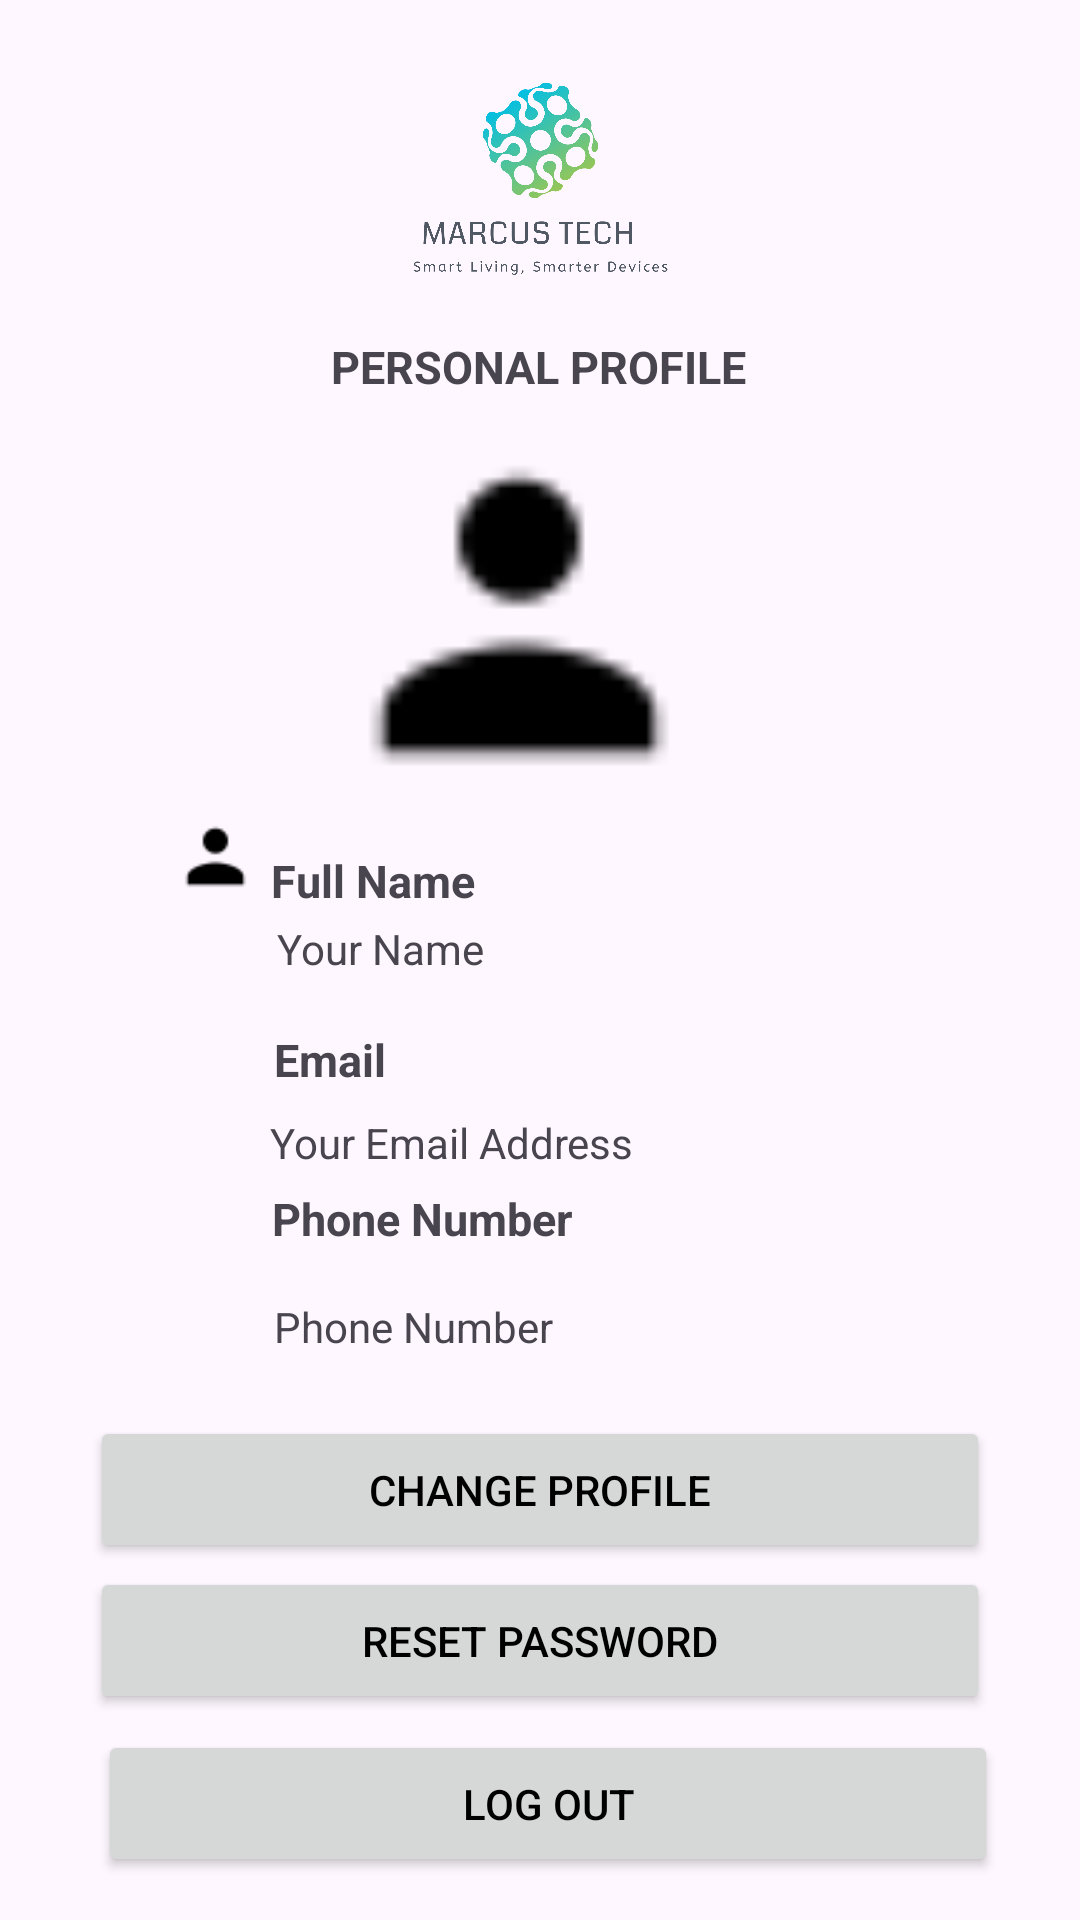

Reconstruct the res/layout file that produces this screen, plus the resources it refers to.
<!-- AndroidManifest.xml: application theme Theme.MarcusTech -->
<!-- res/layout/user_profile.xml -->
<?xml version="1.0" encoding="utf-8"?>
<androidx.constraintlayout.widget.ConstraintLayout xmlns:android="http://schemas.android.com/apk/res/android"
    xmlns:app="http://schemas.android.com/apk/res-auto"
    xmlns:tools="http://schemas.android.com/tools"
    android:layout_width="match_parent"
    android:layout_height="match_parent"
    android:background="@drawable/loginbground2"
    tools:context=".UserProfile">

    <ImageView
        android:id="@+id/app_logo"
        android:layout_width="137dp"
        android:layout_height="109dp"
        android:layout_alignParentTop="true"
        android:layout_centerHorizontal="true"
        android:contentDescription="@string/app_logo"
        android:src="@drawable/applogo"
        app:layout_constraintBottom_toTopOf="@+id/resend_code"
        app:layout_constraintEnd_toEndOf="parent"
        app:layout_constraintStart_toStartOf="parent"
        app:layout_constraintTop_toTopOf="parent"></ImageView>

    <FrameLayout
        android:id="@+id/frame"
        android:layout_width="wrap_content"
        android:layout_height="wrap_content"
        android:padding="4dp"
        app:layout_constraintBottom_toBottomOf="parent"
        app:layout_constraintEnd_toEndOf="parent"
        app:layout_constraintHorizontal_bias="0.44"
        app:layout_constraintStart_toStartOf="parent"
        app:layout_constraintTop_toTopOf="parent"
        app:layout_constraintVertical_bias="0.275">

        <ImageView
            android:id="@+id/profile_photo"
            android:layout_width="236dp"
            android:layout_height="121dp"
            android:contentDescription="@string/profile_photo"
            app:layout_constraintBottom_toBottomOf="parent"
            app:layout_constraintEnd_toEndOf="parent"
            app:layout_constraintHorizontal_bias="0.44"
            app:layout_constraintStart_toStartOf="parent"
            app:layout_constraintTop_toTopOf="parent"
            app:layout_constraintVertical_bias="0.275"
            app:srcCompat="@drawable/user_icon" />
    </FrameLayout>

    <TextView
        android:id="@+id/your_profile"
        android:layout_width="wrap_content"
        android:layout_height="wrap_content"
        android:text="@string/personal_profile"
        android:textSize="15sp"
        android:textStyle="bold"
        app:layout_constraintBottom_toBottomOf="parent"
        app:layout_constraintEnd_toEndOf="parent"
        app:layout_constraintHorizontal_bias="0.498"
        app:layout_constraintStart_toStartOf="parent"
        app:layout_constraintTop_toTopOf="parent"
        app:layout_constraintVertical_bias="0.181" />

    <TextView
        android:id="@+id/name"
        android:layout_width="109dp"
        android:layout_height="19dp"
        android:text="@string/Full_name"
        android:textSize="15sp"
        android:textStyle="bold"
        app:layout_constraintBottom_toTopOf="@+id/your_email_address"
        app:layout_constraintEnd_toEndOf="parent"
        app:layout_constraintHorizontal_bias="0.36"
        app:layout_constraintStart_toStartOf="parent"
        app:layout_constraintTop_toBottomOf="@id/frame"
        app:layout_constraintVertical_bias="0.166" />

    <TextView
        android:id="@+id/your_name"
        android:layout_width="73dp"
        android:layout_height="22dp"
        android:text="@string/your_name"
        app:layout_constraintBottom_toTopOf="@+id/your_email_address"
        app:layout_constraintEnd_toEndOf="parent"
        app:layout_constraintHorizontal_bias="0.322"
        app:layout_constraintStart_toStartOf="parent"
        app:layout_constraintTop_toBottomOf="@+id/frame"
        app:layout_constraintVertical_bias="0.464" />

    <ImageView
        android:id="@+id/user_icon"
        android:layout_width="35dp"
        android:layout_height="25dp"
        android:contentDescription="@string/user_icon"
        app:layout_constraintBottom_toBottomOf="parent"
        app:layout_constraintEnd_toEndOf="parent"
        app:layout_constraintHorizontal_bias="0.167"
        app:layout_constraintStart_toStartOf="parent"
        app:layout_constraintTop_toTopOf="parent"
        app:layout_constraintVertical_bias="0.444"
        app:srcCompat="@drawable/user_icon" />

    <TextView
        android:id="@+id/email"
        android:layout_width="92dp"
        android:layout_height="20dp"
        android:text="@string/Email"
        android:textSize="15sp"
        android:textStyle="bold"
        app:layout_constraintBottom_toTopOf="@+id/your_email_address"
        app:layout_constraintEnd_toEndOf="parent"
        app:layout_constraintHorizontal_bias="0.341"
        app:layout_constraintStart_toStartOf="parent"
        app:layout_constraintTop_toBottomOf="@+id/frame"
        app:layout_constraintVertical_bias="0.898" />

    <TextView
        android:id="@+id/your_email_address"
        android:layout_width="wrap_content"
        android:layout_height="wrap_content"
        android:text="@string/your_email_address"
        app:layout_constraintBottom_toTopOf="@+id/log_out"
        app:layout_constraintEnd_toEndOf="parent"
        app:layout_constraintHorizontal_bias="0.377"
        app:layout_constraintStart_toStartOf="parent"
        app:layout_constraintTop_toBottomOf="@+id/your_profile"
        app:layout_constraintVertical_bias="0.562" />

    <ImageView
        android:id="@+id/email_icon"
        android:layout_width="36dp"
        android:layout_height="23dp"
        android:contentDescription="@string/email_icon"
        app:layout_constraintBottom_toBottomOf="parent"
        app:layout_constraintEnd_toEndOf="parent"
        app:layout_constraintHorizontal_bias="0.165"
        app:layout_constraintStart_toStartOf="parent"
        app:layout_constraintTop_toTopOf="parent"
        app:layout_constraintVertical_bias="0.561"
        app:srcCompat="@drawable/email_icon" />

    <TextView
        android:id="@+id/phone"
        android:layout_width="132dp"
        android:layout_height="20dp"
        android:text="@string/Phone_number"
        android:textSize="15sp"
        android:textStyle="bold"
        app:layout_constraintBottom_toTopOf="@+id/change_profile"
        app:layout_constraintEnd_toEndOf="parent"
        app:layout_constraintHorizontal_bias="0.397"
        app:layout_constraintStart_toStartOf="parent"
        app:layout_constraintTop_toBottomOf="@+id/frame"
        app:layout_constraintVertical_bias="0.692" />

    <TextView
        android:id="@+id/phone_number"
        android:layout_width="wrap_content"
        android:layout_height="wrap_content"
        android:text="@string/phone_number"
        app:layout_constraintBottom_toTopOf="@+id/log_out"
        app:layout_constraintEnd_toEndOf="parent"
        app:layout_constraintHorizontal_bias="0.342"
        app:layout_constraintStart_toStartOf="parent"
        app:layout_constraintTop_toBottomOf="@+id/your_email_address"
        app:layout_constraintVertical_bias="0.253" />

    <ImageView
        android:id="@+id/phone_icon"
        android:layout_width="27dp"
        android:layout_height="26dp"
        android:contentDescription="@string/phone_icon"
        app:layout_constraintBottom_toBottomOf="parent"
        app:layout_constraintEnd_toEndOf="parent"
        app:layout_constraintHorizontal_bias="0.183"
        app:layout_constraintStart_toStartOf="parent"
        app:layout_constraintTop_toTopOf="parent"
        app:layout_constraintVertical_bias="0.658"
        app:srcCompat="@drawable/phone_icon" />

    <Button
        android:id="@+id/log_out"
        android:layout_width="300dp"
        android:layout_height="49dp"
        android:onClick="logout"
        android:text="@string/log_out"
        android:textColor="@color/black"
        app:layout_constraintBottom_toBottomOf="parent"
        app:layout_constraintEnd_toEndOf="parent"
        app:layout_constraintHorizontal_bias="0.544"
        app:layout_constraintStart_toStartOf="parent"
        app:layout_constraintTop_toTopOf="parent"
        app:layout_constraintVertical_bias="0.976" />


    <TextView
        android:id="@+id/verified_msg"
        android:layout_width="wrap_content"
        android:layout_height="wrap_content"
        android:text="@string/email_not_verified"
        android:textColor="@color/my_primary_color"
        android:textStyle="bold"
        android:visibility="gone"
        app:layout_constraintBottom_toTopOf="@+id/resend_code"
        app:layout_constraintEnd_toEndOf="parent"
        app:layout_constraintHorizontal_bias="0.493"
        app:layout_constraintStart_toStartOf="parent"
        app:layout_constraintTop_toTopOf="parent"
        app:layout_constraintVertical_bias="0.89" />

    <Button
        android:id="@+id/resend_code"
        android:layout_width="wrap_content"
        android:layout_height="wrap_content"
        android:layout_marginBottom="32dp"
        android:text="@string/verify_now"
        android:textColor="@color/black"
        android:visibility="gone"
        app:layout_constraintBottom_toTopOf="@+id/your_profile"
        app:layout_constraintEnd_toEndOf="parent"
        app:layout_constraintHorizontal_bias="0.503"
        app:layout_constraintStart_toStartOf="parent" />

    <Button
        android:id="@+id/reset_password"
        android:layout_width="300dp"
        android:layout_height="49dp"
        android:text="@string/reset_password"
        android:textColor="@color/black"
        app:layout_constraintBottom_toTopOf="@+id/log_out"
        app:layout_constraintEnd_toEndOf="parent"
        app:layout_constraintStart_toStartOf="parent"
        app:layout_constraintTop_toBottomOf="@+id/phone_number"
        app:layout_constraintVertical_bias="0.932" />

    <Button
        android:id="@+id/change_profile"
        android:layout_width="300dp"
        android:layout_height="49dp"
        android:text="@string/change_profile"
        android:textColor="@color/black"
        app:layout_constraintBottom_toTopOf="@+id/reset_password"
        app:layout_constraintEnd_toEndOf="parent"
        app:layout_constraintStart_toStartOf="parent"
        app:layout_constraintTop_toBottomOf="@+id/phone_number"
        app:layout_constraintVertical_bias="0.932" />


</androidx.constraintlayout.widget.ConstraintLayout>
<!-- resources referenced by this layout -->
<resources>
  <color name="black">#000000</color>
  <color name="my_primary_color">#BF40BF</color>
  <!-- drawable applogo: png bitmap (drawable, 184113 bytes) -->
  <!-- drawable user_icon: png bitmap (drawable, 327 bytes) -->
  <string name="Email">Email</string>
  <string name="Full_name">Full Name</string>
  <string name="Phone_number">Phone Number</string>
  <string name="app_logo">app_logo</string>
  <string name="change_profile">CHANGE PROFILE</string>
  <string name="email_icon">email_icon</string>
  <string name="email_not_verified">Email Not Verified!</string>
  <string name="log_out">LOG OUT</string>
  <string name="personal_profile">PERSONAL PROFILE</string>
  <string name="phone_icon">phone_icon</string>
  <string name="phone_number">Phone Number</string>
  <string name="profile_photo">Profile Photo</string>
  <string name="reset_password">RESET PASSWORD</string>
  <string name="user_icon">user_icon</string>
  <string name="verify_now">VERIFY NOW</string>
  <string name="your_email_address">Your Email Address</string>
  <string name="your_name">Your Name</string>
  <style name="Theme.MarcusTech" parent="Base.Theme.MarcusTech" />
  <style name="Base.Theme.MarcusTech" parent="Theme.Material3.DayNight.NoActionBar">
          
          
          <item name="colorPrimary">@color/my_primary_color</item>
      </style>
</resources>
